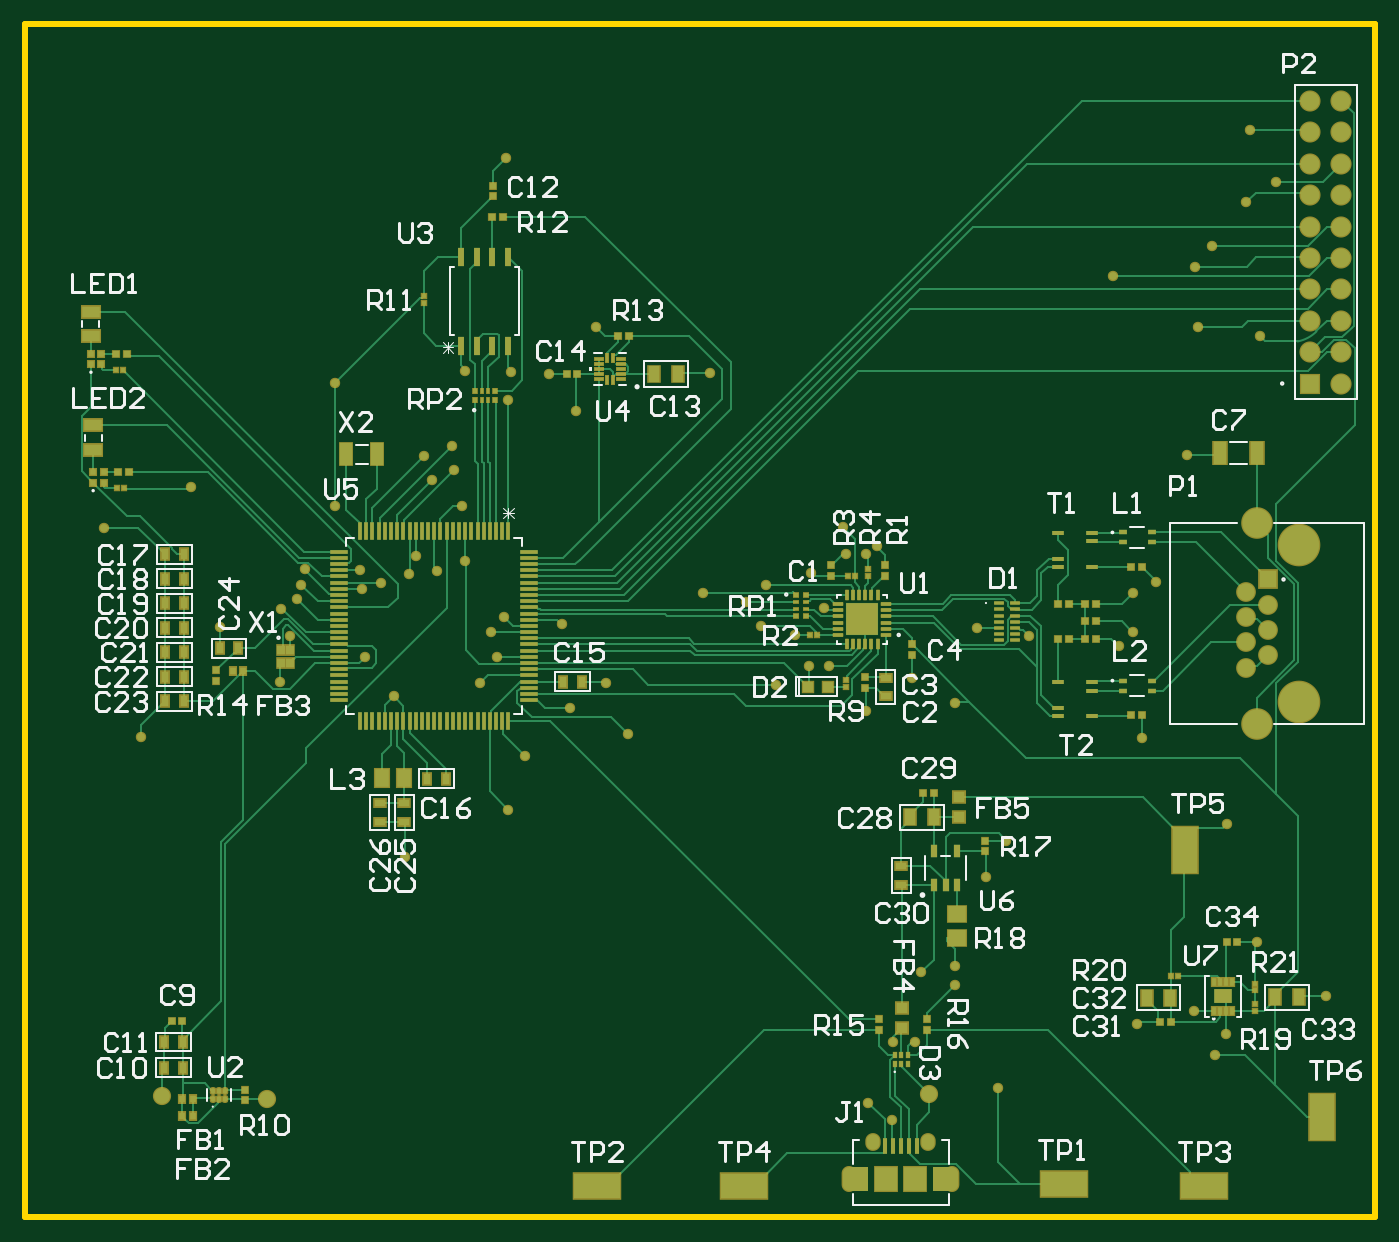
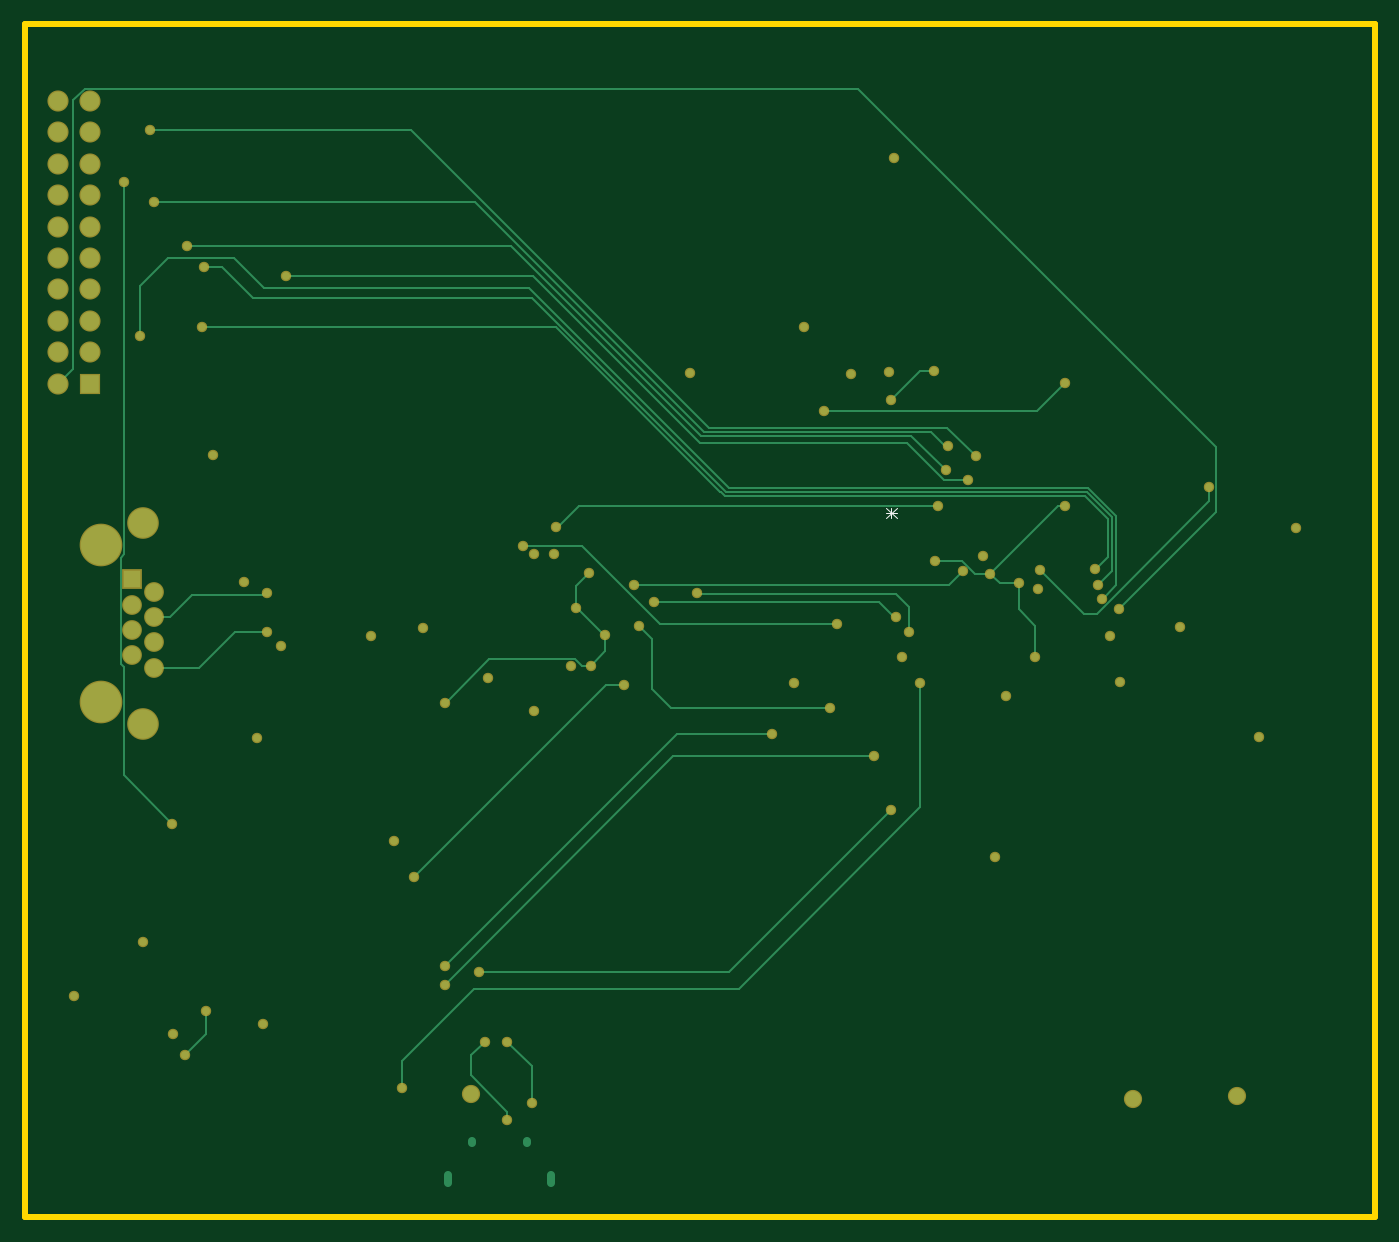
Circuit board: 8 layer files. Board 109.2 x 96.5 mm.
- bottom_copper: NODE_Module.GBL (7761 bytes)
- bottom_silk: NODE_Module.GBO (424 bytes)
- bottom_mask: NODE_Module.GBS (3423 bytes)
- outline: NODE_Module.GKO (463 bytes)
- top_copper: NODE_Module.GTL (40693 bytes)
- top_silk: NODE_Module.GTO (29813 bytes)
- paste: NODE_Module.GTP (11259 bytes)
- top_mask: NODE_Module.GTS (14912 bytes)

=== bottom_copper: NODE_Module.GBL (7761 bytes, source omitted) ===
=== bottom_silk: NODE_Module.GBO ===
G04*
G04 #@! TF.GenerationSoftware,Altium Limited,Altium Designer,20.1.14 (287)*
G04*
G04 Layer_Color=32896*
%FSLAX25Y25*%
%MOIN*%
G70*
G04*
G04 #@! TF.SameCoordinates,337FD55F-C749-4CE5-A7C0-25B7CD9D1A6A*
G04*
G04*
G04 #@! TF.FilePolarity,Positive*
G04*
G01*
G75*
%ADD16C,0.00300*%
D16*
X155665Y225850D02*
X152333Y222518D01*
Y225850D02*
X155665Y222518D01*
X153999Y225850D02*
Y222518D01*
X152333Y224184D02*
X155665D01*
M02*

=== bottom_mask: NODE_Module.GBS ===
G04*
G04 #@! TF.GenerationSoftware,Altium Limited,Altium Designer,20.1.14 (287)*
G04*
G04 Layer_Color=16711935*
%FSLAX25Y25*%
%MOIN*%
G70*
G04*
G04 #@! TF.SameCoordinates,337FD55F-C749-4CE5-A7C0-25B7CD9D1A6A*
G04*
G04*
G04 #@! TF.FilePolarity,Negative*
G04*
G01*
G75*
%ADD96C,0.06737*%
%ADD97R,0.06737X0.06737*%
%ADD98C,0.13595*%
%ADD99C,0.06304*%
%ADD100R,0.06304X0.06304*%
%ADD101C,0.10072*%
%ADD102C,0.03300*%
%ADD103C,0.05800*%
D96*
X419300Y355500D02*
D03*
Y345500D02*
D03*
Y335500D02*
D03*
Y325500D02*
D03*
Y315500D02*
D03*
Y305500D02*
D03*
Y295500D02*
D03*
Y285500D02*
D03*
Y275500D02*
D03*
Y265500D02*
D03*
X409300Y355500D02*
D03*
Y345500D02*
D03*
Y335500D02*
D03*
Y325500D02*
D03*
Y315500D02*
D03*
Y305500D02*
D03*
Y295500D02*
D03*
Y285500D02*
D03*
Y275500D02*
D03*
D97*
Y265500D02*
D03*
D98*
X405865Y164008D02*
D03*
Y214008D02*
D03*
D99*
X388857Y174992D02*
D03*
X395865Y179008D02*
D03*
X388857Y183024D02*
D03*
X395865Y187039D02*
D03*
X388857Y191055D02*
D03*
X395865Y195071D02*
D03*
X388857Y199087D02*
D03*
D100*
X395865Y203102D02*
D03*
D101*
X392361Y157000D02*
D03*
Y221016D02*
D03*
D102*
X379100Y51500D02*
D03*
X372200Y65600D02*
D03*
X254500Y194100D02*
D03*
X37100Y152800D02*
D03*
X25100Y219500D02*
D03*
X153100Y337200D02*
D03*
X309900Y41300D02*
D03*
X296200Y80000D02*
D03*
X382700Y58500D02*
D03*
X319800Y185200D02*
D03*
X81500Y193800D02*
D03*
X84370Y184995D02*
D03*
X52770Y232470D02*
D03*
X88100Y201400D02*
D03*
X86820Y196920D02*
D03*
X98700Y265606D02*
D03*
X398500Y329600D02*
D03*
X154022Y260322D02*
D03*
X140300Y269400D02*
D03*
X154820Y269320D02*
D03*
X108200Y178250D02*
D03*
X121100Y114800D02*
D03*
X113500Y201900D02*
D03*
X175600Y256700D02*
D03*
X98700Y226400D02*
D03*
X127200Y242400D02*
D03*
X140200Y209000D02*
D03*
X122500Y204900D02*
D03*
X124700Y210500D02*
D03*
X107353Y199929D02*
D03*
X106800Y206100D02*
D03*
X383000Y125100D02*
D03*
X296300Y163900D02*
D03*
X282600Y171800D02*
D03*
X245200Y185500D02*
D03*
X234400Y188200D02*
D03*
X249800Y175600D02*
D03*
X250400Y205200D02*
D03*
X261400Y211200D02*
D03*
X267800D02*
D03*
X256000Y175500D02*
D03*
X414400Y70500D02*
D03*
X152700Y191100D02*
D03*
X148500Y186300D02*
D03*
X229600Y195800D02*
D03*
X215900Y198700D02*
D03*
X171200Y189000D02*
D03*
X144900Y170000D02*
D03*
X150500Y178500D02*
D03*
X154000Y129700D02*
D03*
X285500Y78000D02*
D03*
X296300Y74100D02*
D03*
X192000Y153800D02*
D03*
X131300Y205700D02*
D03*
X236100Y201200D02*
D03*
X218300Y268700D02*
D03*
X185150Y170250D02*
D03*
X239300Y169500D02*
D03*
X306000Y108500D02*
D03*
X89200Y206300D02*
D03*
X159400Y146800D02*
D03*
X393300Y280500D02*
D03*
X346700Y299600D02*
D03*
X372800Y302700D02*
D03*
X373700Y283500D02*
D03*
X129700Y234862D02*
D03*
X136700Y237900D02*
D03*
X139100Y226400D02*
D03*
X136000Y245700D02*
D03*
X260700Y219700D02*
D03*
X378200Y309400D02*
D03*
X389000Y323300D02*
D03*
X390200Y346300D02*
D03*
X173600Y162100D02*
D03*
X271300Y213900D02*
D03*
X81300Y170500D02*
D03*
X182000Y283600D02*
D03*
X166800Y268500D02*
D03*
X354100Y61400D02*
D03*
X392400Y87700D02*
D03*
X370000Y242800D02*
D03*
X360200Y202200D02*
D03*
X355900Y152500D02*
D03*
X348400Y181800D02*
D03*
X303100Y187700D02*
D03*
X267900Y161100D02*
D03*
X117500Y165900D02*
D03*
X62100Y188000D02*
D03*
X276300Y31000D02*
D03*
X283600Y55900D02*
D03*
X268600Y36500D02*
D03*
X276400Y55800D02*
D03*
X352800Y186500D02*
D03*
X352900Y198800D02*
D03*
X312500Y119900D02*
D03*
D103*
X288000Y39200D02*
D03*
X43800Y38600D02*
D03*
X77000Y37500D02*
D03*
M02*

=== outline: NODE_Module.GKO ===
G04*
G04 #@! TF.GenerationSoftware,Altium Limited,Altium Designer,20.1.14 (287)*
G04*
G04 Layer_Color=16711935*
%FSLAX25Y25*%
%MOIN*%
G70*
G04*
G04 #@! TF.SameCoordinates,337FD55F-C749-4CE5-A7C0-25B7CD9D1A6A*
G04*
G04*
G04 #@! TF.FilePolarity,Positive*
G04*
G01*
G75*
%ADD117C,0.02000*%
D117*
X0Y0D02*
Y380000D01*
X430000Y285000D02*
Y380000D01*
Y0D02*
Y95000D01*
X430000Y95000D01*
X0Y380000D02*
X430000D01*
Y285000D02*
X430000Y95000D01*
X0Y0D02*
X430000D01*
M02*

=== top_copper: NODE_Module.GTL (40693 bytes, source omitted) ===
=== top_silk: NODE_Module.GTO (29813 bytes, source omitted) ===
=== paste: NODE_Module.GTP (11259 bytes, source omitted) ===
=== top_mask: NODE_Module.GTS (14912 bytes, source omitted) ===
